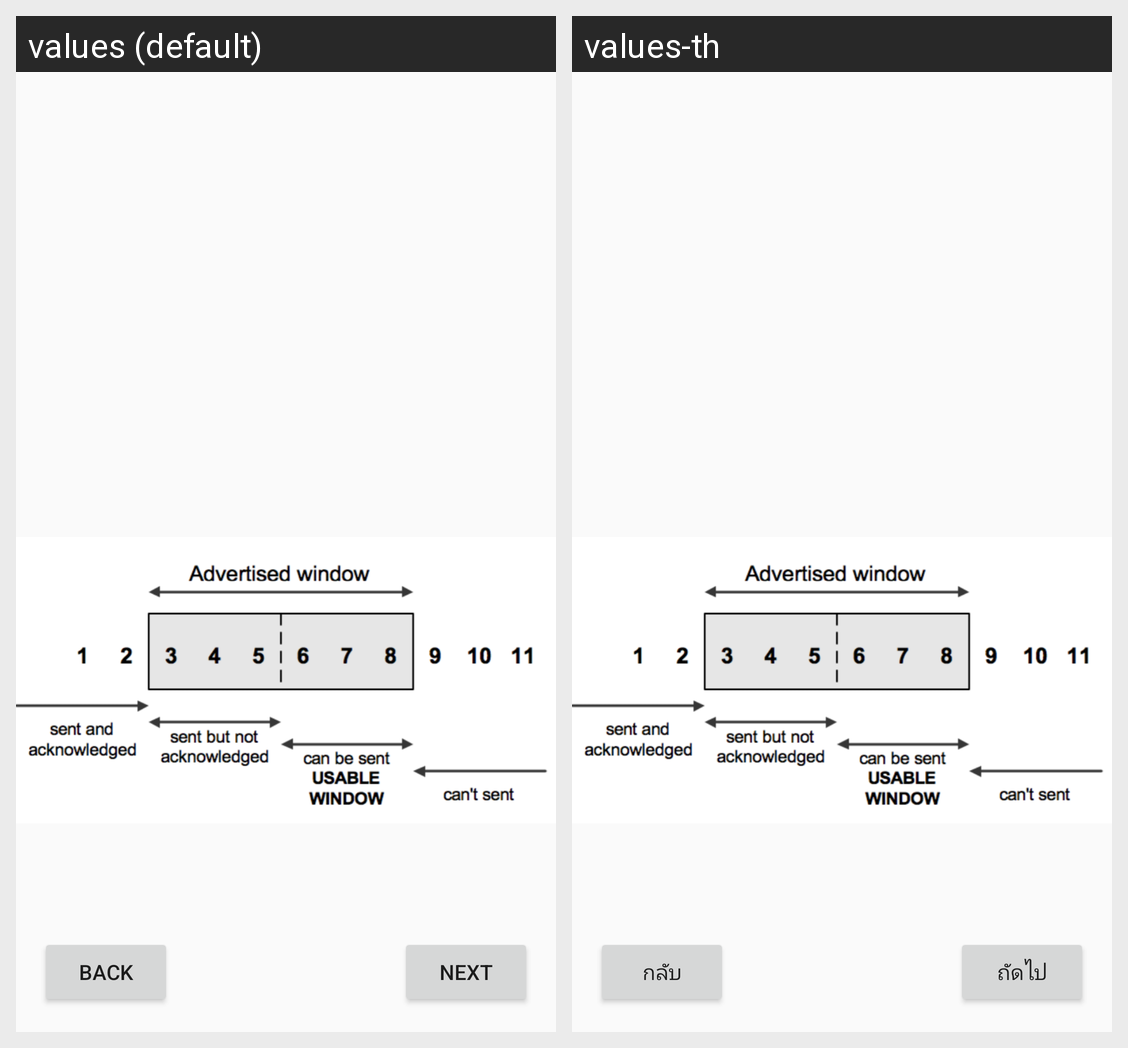

The same Android screen rendered under two of its app's locales, left to right. List the strings drawn on it with the default value and each locale's translation.
Android screen res/layout/activity_learning_image.xml rendered under 2 locales, left to right: values (default), values-th. Device: Nexus 5 (rendered at 1080×1920; each locale shown at half size, 540×960, under a caption strip naming it); theme AppTheme.
Strings drawn on this screen, with the default value and each locale's value (text and hints the layout hard-codes, and strings that could not be matched under every locale, appear in the picture but are not listed):

next
  values: Next
  values-th: ถัดไป

back
  values: Back
  values-th: กลับ
